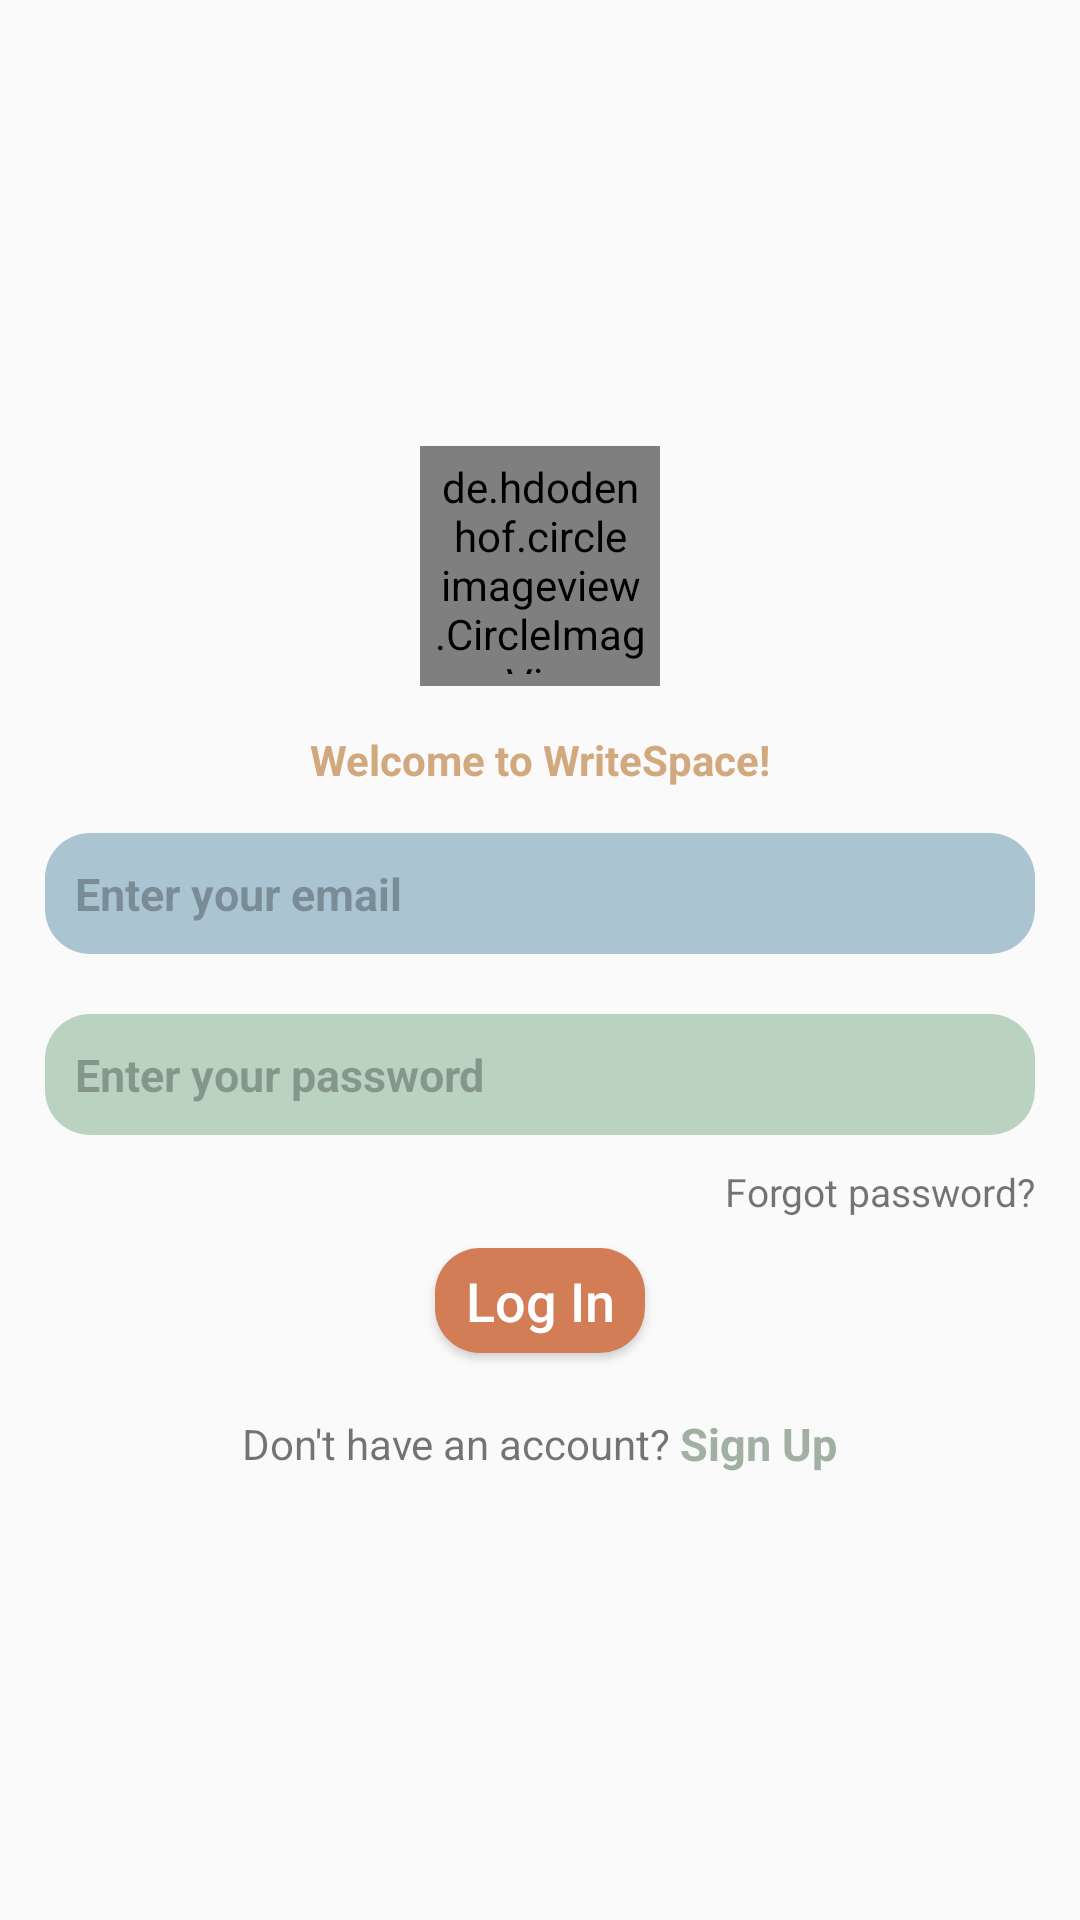

Layout XML and referenced resources for this Android screen:
<!-- AndroidManifest.xml: application theme AppTheme -->
<!-- res/layout/activity_login.xml -->
<?xml version="1.0" encoding="utf-8"?>
<FrameLayout xmlns:android="http://schemas.android.com/apk/res/android"
    xmlns:app="http://schemas.android.com/apk/res-auto"
    xmlns:tools="http://schemas.android.com/tools"
    android:layout_width="match_parent"
    android:layout_height="match_parent"
    android:background="@mipmap/surati2"
    android:orientation="horizontal"
    tools:context=".ui.authorization.LogInActivity">

    <ScrollView
        android:layout_width="match_parent"
        android:layout_height="match_parent"
        tools:ignore="UselessParent">

        <LinearLayout
            android:layout_width="match_parent"
            android:layout_height="wrap_content"
            android:layout_gravity="center"
            android:layout_margin="15dp"
            android:orientation="vertical">

            <de.hdodenhof.circleimageview.CircleImageView
                android:id="@+id/select_photo_log"
                android:layout_width="80dp"
                android:layout_height="80dp"
                android:padding="4dp"
                android:layout_gravity="center"
                android:src="@mipmap/logo2"
                android:background="@drawable/orange_round_background"
                android:textColor="@android:color/white" />

            <TextView
                android:layout_width="match_parent"
                android:layout_height="wrap_content"
                android:text="Welcome to WriteSpace!"
                android:textSize="14sp"
                android:layout_margin="15dp"
                android:textStyle="bold"
                android:gravity="center"
                android:textColor="#D2A87E"/>


            <EditText
                android:id="@+id/logEmailField"
                android:layout_width="match_parent"
                android:layout_height="wrap_content"
                android:background="@drawable/auth_background1"
                android:hint="@string/enter_your_email"
                android:inputType="textEmailAddress"
                android:textColorHint="#48000000"
                android:lines="1"
                android:textStyle="bold"
                android:padding="10dp"
                android:textColor="#FC915F5C"
                android:textSize="15sp" />

            <EditText
                android:id="@+id/logPasswordField"
                android:layout_width="match_parent"
                android:layout_height="wrap_content"
                android:layout_marginTop="20dp"
                android:background="@drawable/auth_background2"
                android:textColor="#FC915F5C"
                android:textColorHint="#48000000"
                android:hint="@string/enter_your_password"
                android:inputType="textPassword"
                android:lines="1"
                android:textStyle="bold"
                android:padding="10dp"
                android:textSize="15sp" />

            <TextView
                android:id="@+id/forgotPassword"
                android:layout_width="wrap_content"
                android:layout_height="wrap_content"
                android:layout_gravity="end"
                android:layout_marginTop="10dp"
                android:text="@string/forgot_password"
                android:textSize="13sp" />

            <Button
                android:id="@+id/logInButton"
                android:layout_width="70dp"
                android:layout_height="35dp"
                android:layout_gravity="center"
                android:layout_marginTop="10dp"
                android:text="@string/log_in"
                android:background="@drawable/auth_background3"
                android:textAllCaps="false"
                android:textColor="@android:color/white"
                android:textSize="18sp">

            </Button>

            <LinearLayout
                android:id="@+id/accountField"
                android:layout_width="wrap_content"
                android:layout_height="wrap_content"
                android:layout_gravity="center"
                android:layout_marginTop="20dp">

                <TextView
                    android:layout_width="wrap_content"
                    android:layout_height="match_parent"
                    android:gravity="center"
                    android:text="@string/don_t_have_an_account"
                    android:textSize="14sp" />

                <TextView
                    android:id="@+id/signUpTextView"
                    android:layout_width="wrap_content"
                    android:layout_height="match_parent"
                    android:layout_marginStart="3dp"
                    android:text="@string/sign_up"
                    android:textColor="#EC99AA9A"
                    android:textSize="15sp"
                    android:textStyle="bold" />


            </LinearLayout>


        </LinearLayout>

    </ScrollView>


</FrameLayout>
<!-- resources referenced by this layout -->
<resources>
  <!-- drawable auth_background1 (drawable) -->
  <?xml version="1.0" encoding="utf-8"?>
  <shape xmlns:android="http://schemas.android.com/apk/res/android">
      <solid android:color = "#EBA4BFCF"/>
      <corners android:radius = "15dp"/>
  
  </shape>
  <!-- drawable auth_background2 (drawable) -->
  <?xml version="1.0" encoding="utf-8"?>
  <shape xmlns:android="http://schemas.android.com/apk/res/android">
      <solid android:color = "#BAD3C1"/>
      <corners android:radius = "15dp"/>
  
  </shape>
  <!-- drawable auth_background3 (drawable) -->
  <?xml version="1.0" encoding="utf-8"?>
  <shape xmlns:android="http://schemas.android.com/apk/res/android">
      <solid android:color="#D27D56" />
      <corners android:radius="15dp" />
  
  </shape>
  <!-- drawable orange_round_background (drawable) -->
  <?xml version="1.0" encoding="utf-8"?>
  <shape xmlns:android="http://schemas.android.com/apk/res/android">
      <solid android:color="#D27D56"/>
      <corners android:radius="75dp"/>
  
  </shape>
  <!-- mipmap logo2: png bitmap (mipmap-xxxhdpi, 30125 bytes) -->
  <string name="don_t_have_an_account">Don\'t have an account? </string>
  <string name="enter_your_email">Enter your email</string>
  <string name="enter_your_password">Enter your password</string>
  <string name="forgot_password">Forgot password?</string>
  <string name="log_in">Log In</string>
  <string name="sign_up">Sign Up</string>
  <style name="AppTheme" parent="Theme.AppCompat.Light.DarkActionBar">
          
          <item name="colorPrimary">@color/colorPrimary</item>
          <item name="colorPrimaryDark">@color/colorPrimaryDark</item>
          <item name="colorAccent">@color/colorAccent</item>
      </style>
  <color name="colorPrimary">#A45D3C</color>
  <color name="colorPrimaryDark">#A45D3C</color>
  <color name="colorAccent">#4786AD</color>
</resources>
